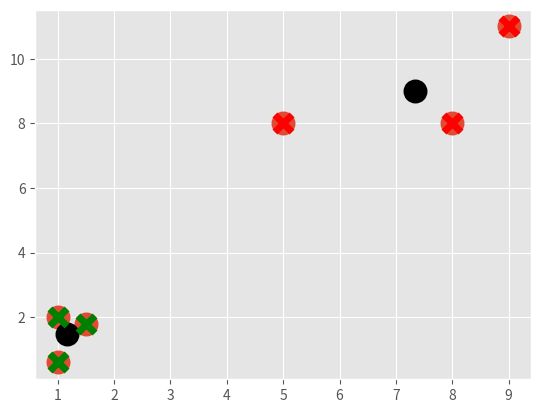

The matplotlib source for this figure:
import matplotlib.pyplot as plt
from matplotlib import style
style.use('ggplot')
import numpy as np
X = np.array([[1, 2],
              [1.5, 1.8],
              [5, 8],
              [8, 8],
              [1, 0.6],
              [9, 11]])
plt.scatter(X[:,0], X[:,1], s=150, linewidths=5)
plt.show()

colors = ["g", "r", "c", "b", "k", "o"]

class K_Means:
    def __init__(self, k=2, tol=0.001, max_iter=300):
        self.k = k
        self.tol = tol
        self.max_inter = max_iter

    def fit(self, data):
        self.centroids = {}

        for i in range(self.k):
            self.centroids[i] = data[i]

        for i in range(self.max_inter):
            self.classifications = {}

            for i in range(self.k):
                self.classifications[i] = []

            for featureset in X:
                distances = [np.linalg.norm(featureset-self.centroids[centroid]) for centroid in self.centroids]
                classification = distances.index(min(distances))
                self.classifications[classification].append(featureset)

            prev_centroids = dict(self.centroids)

            for classification in self.classifications:
                self.centroids[classification] = np.average(self.classifications[classification], axis=0)

            optimized = True

            for c in self.centroids:
                original_centroid = prev_centroids[c]
                current_centroid = self.centroids[c]
                if np.sum((current_centroid-original_centroid)/original_centroid * 100) > self.tol:
                    optimized = False

            if optimized:
                break

    def predict(self, data):
        distances = [np.linalg.norm(data - self.centroids[centroid]) for centroid in self.centroids]
        classification = distances.index(min(distances))
        return classification


clf = K_Means()
clf.fit(X)

for centroid in clf.centroids:
    plt.scatter(clf.centroids[centroid][0], clf.centroids[centroid][1], marker='o', color='k', s=150, linewidths=5)

for classification in clf.classifications:
    color = colors[classification]
    for featureset in clf.classifications[classification]:
        plt.scatter(featureset[0], featureset[1], marker='x', color=color, s=150, linewidths=5)

plt.show()
